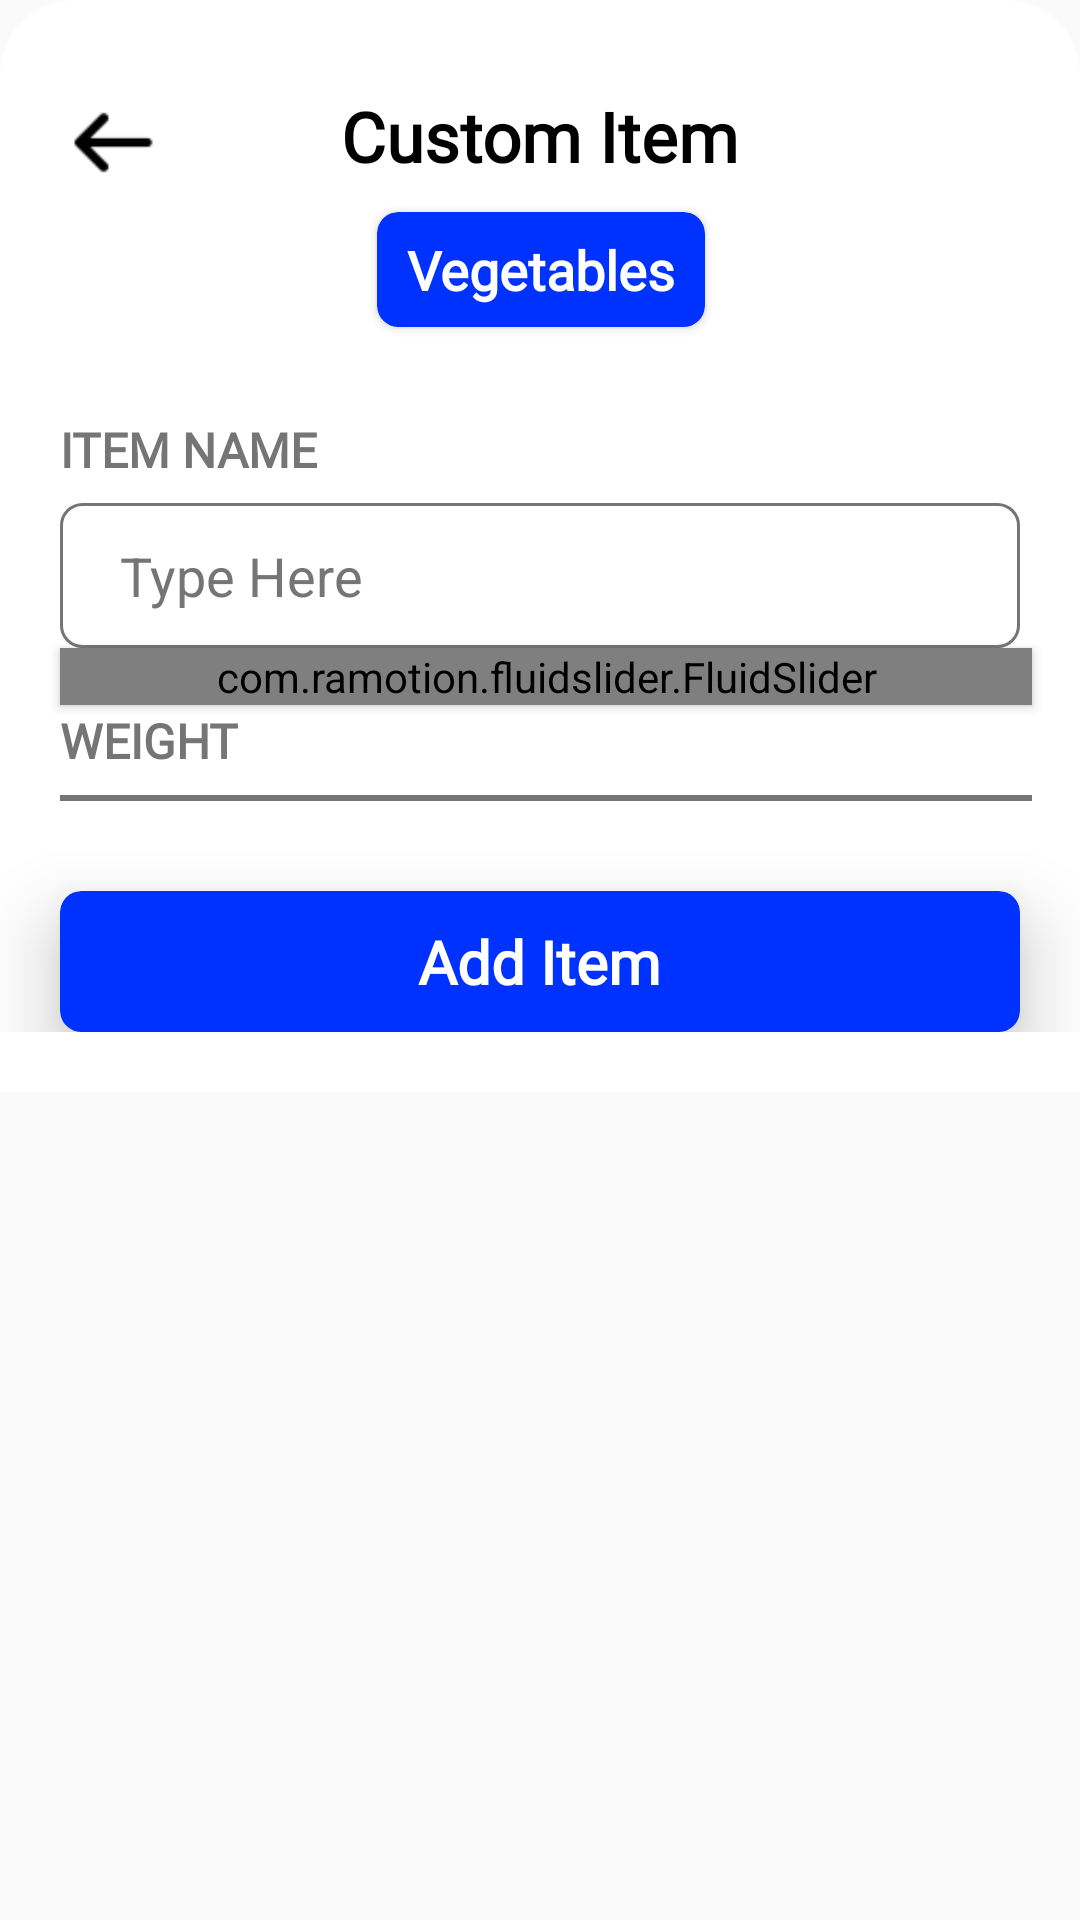

The Android layout XML behind this screen, and the referenced resources:
<!-- AndroidManifest.xml: application theme AppTheme -->
<!-- res/layout/custom_item_bottom_sheet.xml -->
<?xml version="1.0" encoding="utf-8"?>
<androidx.core.widget.NestedScrollView

    xmlns:android="http://schemas.android.com/apk/res/android"
    xmlns:tools="http://schemas.android.com/tools"
    android:layout_width="match_parent"
    android:layout_height="wrap_content"
    xmlns:app="http://schemas.android.com/apk/res-auto"
    android:background="@color/colorTransparent"

    >

    <androidx.constraintlayout.widget.ConstraintLayout
        android:id="@+id/tempConstraintLayout_BottomCustom"

        android:layout_width="match_parent"
        android:layout_height="wrap_content"

        android:background="@drawable/bottom_contact_bg"
        android:paddingBottom="20dp"
        >

        <TextView
            android:id="@+id/customHeading"
            android:layout_width="wrap_content"
            android:layout_height="wrap_content"
            android:textColor="@color/black"
            android:textSize="23sp"
            android:fontFamily="@font/montserrat"
            android:textStyle="bold"
            android:text="Custom Item"
            app:layout_constraintTop_toTopOf="parent"
            app:layout_constraintEnd_toEndOf="parent"
            app:layout_constraintStart_toStartOf="parent"
            android:layout_marginTop="30dp"
            />

        <androidx.cardview.widget.CardView
            android:id="@+id/customNameCard"
            android:layout_width="wrap_content"
            android:layout_height="wrap_content"
            app:cardCornerRadius="7dp"
            app:layout_constraintTop_toBottomOf="@id/customHeading"
            app:layout_constraintStart_toStartOf="@id/customHeading"
            app:layout_constraintEnd_toEndOf="@id/customHeading"
            android:layout_marginTop="10dp"
            app:cardBackgroundColor="@color/blue"

            >

            <TextView
                android:id="@+id/customName"
                android:layout_width="wrap_content"
                android:layout_height="wrap_content"
                android:fontFamily="@font/montserrat"
                android:textColor="@color/white"
                android:textStyle="bold"
                android:textSize="18sp"
                android:paddingVertical="7dp"
                android:paddingHorizontal="10dp"
                android:text="Vegetables"
                />



        </androidx.cardview.widget.CardView>

        <TextView
            android:id="@+id/nameHeading"
            android:layout_width="wrap_content"
            android:layout_height="wrap_content"
            android:textColor="@color/gray"
            android:fontFamily="@font/montserrat"
            android:text="Item Name"
            android:textAllCaps="true"
            android:textSize="16sp"
            android:layout_marginTop="30dp"
            android:layout_marginStart="20dp"
            app:layout_constraintStart_toStartOf="parent"
            app:layout_constraintTop_toBottomOf="@id/customNameCard"
            android:textStyle="bold"
            />

        <androidx.constraintlayout.widget.ConstraintLayout
            android:id="@+id/customItemNameLayout"

            android:layout_width="match_parent"
            android:layout_height="wrap_content"
            android:layout_marginHorizontal="20dp"
            app:layout_constraintTop_toBottomOf="@id/nameHeading"
            android:layout_marginTop="7dp"
            android:background="@drawable/registration_layout_bg"
            app:layout_constraintStart_toStartOf="parent"
            app:layout_constraintEnd_toEndOf="parent"
            >


            <EditText
                android:id="@+id/customItemName"
                android:layout_width="0dp"
                android:layout_height="wrap_content"
                app:layout_constraintStart_toStartOf="parent"
                android:layout_marginHorizontal="10dp"
                android:paddingVertical="12dp"
                android:background="@color/colorTransparent"
                app:layout_constraintEnd_toEndOf="parent"
                app:layout_constraintTop_toTopOf="parent"
                app:layout_constraintBottom_toBottomOf="parent"
                android:textSize="18sp"
                android:textColorHint="@color/gray"
                android:hint="Type Here"
                android:inputType="textEmailAddress"
                android:paddingLeft="10dp"
                android:textColor="@color/black"

                />



        </androidx.constraintlayout.widget.ConstraintLayout>

        <TextView
            android:id="@+id/weightHeading"
            android:layout_width="wrap_content"
            android:layout_height="wrap_content"
            android:textColor="@color/gray"
            android:fontFamily="@font/montserrat"
            android:text="Weight"
            android:textAllCaps="true"
            android:textSize="16sp"
            android:layout_marginTop="20dp"
            android:layout_marginStart="20dp"
            app:layout_constraintStart_toStartOf="parent"
            app:layout_constraintTop_toBottomOf="@id/customItemNameLayout"
            android:textStyle="bold"
            />

        <com.ramotion.fluidslider.FluidSlider
            android:id="@+id/weightSlider"
            android:layout_width="0dp"
            android:layout_height="wrap_content"
            android:layout_marginEnd="16dp"
            android:elevation="2dp"
            app:bar_color="@color/blue"
            app:text_size="15sp"

            android:layout_marginStart="20dp"
            app:layout_constraintEnd_toEndOf="parent"
            app:layout_constraintStart_toStartOf="parent"
            app:layout_constraintTop_toBottomOf="@id/customItemNameLayout"
            app:size="small"
            app:duration="@android:integer/config_mediumAnimTime"
            />

        <androidx.cardview.widget.CardView
            android:id="@+id/deleteButton"
            android:layout_width="wrap_content"
            android:layout_height="wrap_content"
            app:layout_constraintTop_toBottomOf="@id/customDivider"
            app:layout_constraintStart_toStartOf="parent"
            android:layout_marginStart="20dp"
            android:layout_marginTop="30dp"
            app:cardBackgroundColor="@color/red"
            app:cardCornerRadius="10dp"
            app:contentPadding="10dp"
            android:visibility="gone"

            app:layout_goneMarginTop="30dp"

            >

            <ImageView

                android:layout_width="25dp"
                android:layout_height="25dp"
                android:scaleType="fitCenter"
                android:background="@color/transparent"
                android:src="@drawable/delete_custom"
                />

        </androidx.cardview.widget.CardView>

        <androidx.cardview.widget.CardView
            android:id="@+id/saveButton"
            android:layout_width="0dp"
            android:layout_height="wrap_content"
            app:layout_constraintTop_toBottomOf="@id/customDivider"
            android:layout_marginTop="30dp"
            app:layout_constraintStart_toEndOf="@id/deleteButton"
            app:layout_constraintEnd_toEndOf="parent"
            android:layout_marginHorizontal="20dp"
            app:cardCornerRadius="7dp"
            app:cardElevation="15dp"

            app:cardBackgroundColor="@color/blue"
            >

            <TextView
                android:id="@+id/saveText"
                android:layout_width="wrap_content"
                android:layout_height="wrap_content"
                android:textColor="@color/white"
                android:fontFamily="@font/montserrat"
                android:textStyle="bold"
                android:text="Add Item"
                android:textSize="20sp"
                android:layout_gravity="center"
                android:layout_marginVertical="10dp"

                />

        </androidx.cardview.widget.CardView>

        <View
            android:id="@+id/customDivider"
            android:layout_width="0dp"
            android:layout_height="2dp"
            android:background="@color/gray"
            app:layout_constraintTop_toBottomOf="@id/weightSlider"
            app:layout_constraintStart_toStartOf="@id/weightSlider"
            app:layout_constraintEnd_toEndOf="@id/weightSlider"
            android:layout_marginTop="30dp"
            />

        <ImageButton
            android:id="@+id/backButton"
            android:layout_width="35dp"
            android:layout_height="35dp"
            app:layout_constraintTop_toTopOf="parent"
            app:layout_constraintStart_toStartOf="parent"
            android:layout_marginTop="30dp"
            android:layout_marginStart="20dp"
            android:src="@drawable/back_black"
            android:background="@color/transparent"
            android:scaleType="fitCenter"
            />






    </androidx.constraintlayout.widget.ConstraintLayout>

</androidx.core.widget.NestedScrollView>
<!-- resources referenced by this layout -->
<resources>
  <color name="black">#000</color>
  <color name="blue">#0032FF</color>
  <color name="colorTransparent">#00000000</color>
  <color name="gray">#757575</color>
  <color name="red">#FF0000</color>
  <color name="transparent">#00000000</color>
  <color name="white">#FFFFFF</color>
  <!-- drawable back_black: png bitmap (drawable, 305 bytes) -->
  <!-- drawable bottom_contact_bg (drawable) -->
  <?xml version="1.0" encoding="UTF-8"?>
  <shape xmlns:android="http://schemas.android.com/apk/res/android">
      <solid android:color="#FFFFFF"/>
      <corners
          android:bottomLeftRadius="0dp"
          android:bottomRightRadius="0dp"
          android:topLeftRadius="25dp"
          android:topRightRadius="25dp" />
      <padding android:left="0dp" android:top="0dp" android:right="0dp" android:bottom="0dp" />
  </shape>
  <!-- drawable delete_custom: png bitmap (drawable, 569 bytes) -->
  <!-- drawable registration_layout_bg (drawable) -->
  <?xml version="1.0" encoding="UTF-8"?>
  <shape xmlns:android="http://schemas.android.com/apk/res/android">
      <solid android:color="@color/colorTransparent"/>
      <stroke android:width="1dp" android:color="@color/gray" />
      <corners
          android:bottomLeftRadius="7dp"
          android:bottomRightRadius="7dp"
          android:topLeftRadius="7dp"
          android:topRightRadius="7dp" />
      <padding android:left="0dp" android:top="0dp" android:right="0dp" android:bottom="0dp" />
  </shape>
  <style name="AppTheme" parent="Theme.AppCompat.Light.NoActionBar">
          
          <item name="colorPrimary">@color/colorPrimary</item>
          <item name="colorPrimaryDark">@color/colorPrimaryDark</item>
          <item name="colorAccent">@color/colorAccent</item>
      </style>
  <color name="colorPrimary">#3F51B5</color>
  <color name="colorPrimaryDark">#303F9F</color>
  <color name="colorAccent">#FF4081</color>
</resources>
